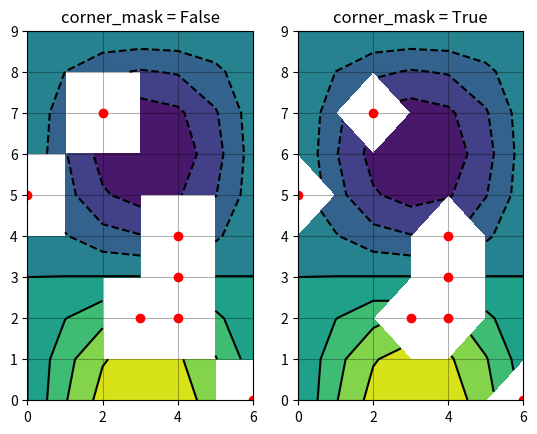

Here is the Python script that generated this plot:
%matplotlib inline

import matplotlib.pyplot as plt
import numpy as np

# Data to plot.
x, y = np.meshgrid(np.arange(7), np.arange(10))
z = np.sin(0.5 * x) * np.cos(0.52 * y)

# Mask various z values.
mask = np.zeros_like(z, dtype=bool)
mask[2, 3:5] = True
mask[3:5, 4] = True
mask[7, 2] = True
mask[5, 0] = True
mask[0, 6] = True
z = np.ma.array(z, mask=mask)

corner_masks = [False, True]
for i, corner_mask in enumerate(corner_masks):
    plt.subplot(1, 2, i + 1)
    cs = plt.contourf(x, y, z, corner_mask=corner_mask)
    plt.contour(cs, colors='k')
    plt.title('corner_mask = {0}'.format(corner_mask))

    # Plot grid.
    plt.grid(c='k', ls='-', alpha=0.3)

    # Indicate masked points with red circles.
    plt.plot(np.ma.array(x, mask=~mask), y, 'ro')

plt.show()